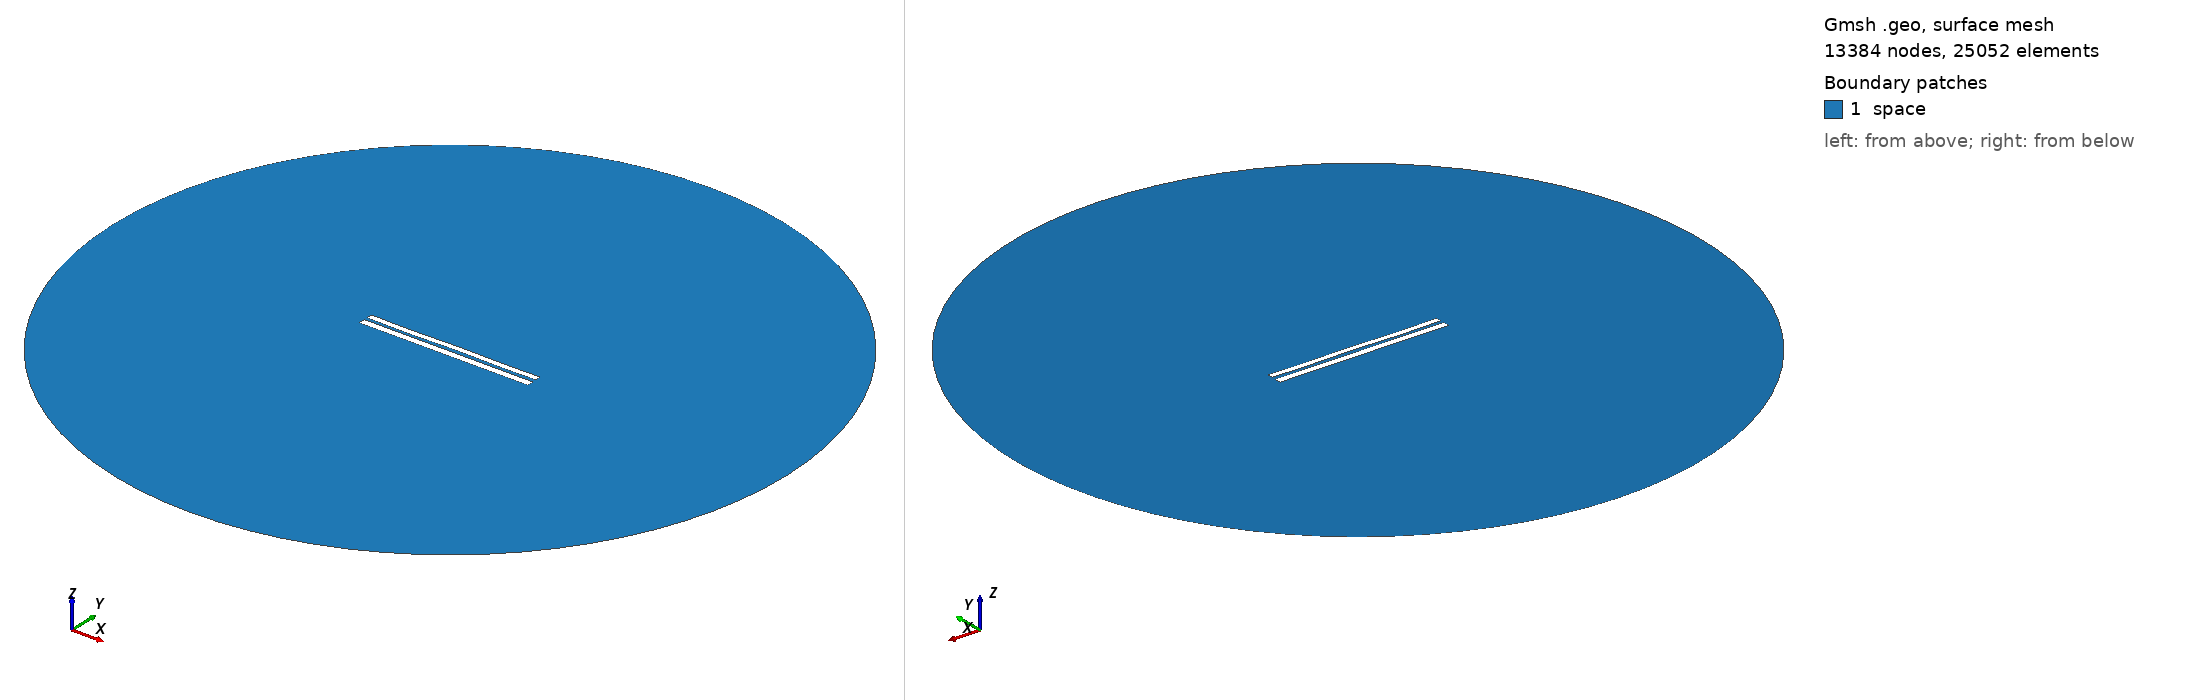

Gmsh geometry script, surface-meshed: 13384 nodes, 25052 surface elements. Boundary patches (legend numbers): 1 space. Left view from above one corner, right view from below the opposite corner. Legend entries are the model's physical surfaces. The drawing asked Gmsh for element sizes between 1% and 20% of the model's largest extent; the script's own settings can give other sizes.

=== 7306.geo (drawn) ===
//---------------------------------------
// Geometry kernel
//---------------------------------------

SetFactory("OpenCASCADE");



//---------------------------------------
// Parameters of the geometry
//---------------------------------------

// Overetch of the upper plate
overetch = 0.25;

// Distance between the plates
distance = 1.75;

// Discretization over the x axis (for the deformation)
nx = 50; 

// Length of the plate
L = 100 - overetch; 

// Number of modes
n = 4; 

// 1st mode coefficient
coeff(1) = 0.07499999999999998;
beta(1) = 0.596864 * 3.1415926535 / L;

// 2nd mode coefficient
coeff(2) = 0.0;
beta(2) = 1.49418 * 3.1415926535 / L;

// 3rd mode coefficient
coeff(3) = -0.075;
beta(3) = 2.50025 * 3.1415926535 / L;

// 4th mode coefficient
coeff(4) = -0.15;
beta(4) = 3.49999 * 3.1415926535 / L;



//---------------------------------------
// Upper plate (deformed rectangle)
//---------------------------------------

// Coordiantes of the upper plate
xmin = -50;
xmax = 50 - overetch;

// Height of the upper plate
yheight = 4 - 2 * overetch;

// Indexes of the points
UpperID[] = {};
LowerID[] = {};
LeftID[] = {};
RightID[] = {};

// Point index
p = 1;

// Horizontal edges
For i In {1:nx}
    x = xmin + (i-1)*(xmax - xmin)/(nx-1);

    y_bottom = distance / 2 + overetch;
    For j In {1:n}
        C = (Cosh(beta(j)*L) + Cos(beta(j)*L)) / (Sinh(beta(j)*L) + Sin(beta(j)*L));
        y_bottom  = y_bottom + coeff(j) * (Cosh(beta(j)*(x+50)) - Cos(beta(j)*(x+50)) - C * (Sinh(beta(j)*(x+50)) - Sin(beta(j)*(x+50))));
    EndFor

    y_top = y_bottom + yheight;

    Point(p) = {x, y_top, 0, 1.0};
    UpperID[i] = p;
    p = p + 1;

    Point(p) = {x, y_bottom, 0, 1.0};
    LowerID[i] = p;
    p = p + 1;
EndFor

// Create point lists
UpperPts[] = {}; LowerPts[] = {};
For i In {1:nx}
  UpperPts[] += {UpperID[i]};
  LowerPts[] += {LowerID[i]};
EndFor

// Build splines
Spline(1) = {UpperPts[]};
Spline(2) = {LowerPts[]};
Line(3) = {LowerPts[nx-1], UpperPts[nx-1]};
Line(4) = {LowerPts[0], UpperPts[0]};

// Build the plane surface
Curve Loop(1) = {2, 3, -1, -4};
Plane Surface(1) = {1};



//---------------------------------------
// Lower plate (rectangle)
//---------------------------------------

// Vertices
Point(1001) = {-50, -1, 0, 1.0};
Point(1002) = { 50, -1, 0, 1.0};
Point(1003) = { 50,  -5, 0, 1.0};
Point(1004) = {-50,  -5, 0, 1.0};

// Edges
Line(5) = {1001, 1002};
Line(6) = {1002, 1003};
Line(7) = {1003, 1004};
Line(8) = {1004, 1001};

// Plane surface
Line Loop(2) = {5, 6, 7, 8};
Plane Surface(2) = {2}; 



//---------------------------------------
// Outer (fictious) boundary
//---------------------------------------

// Points
Point(1005) = {0, 0, 0};       // Center
Point(1006) = {200, 0, 0};     // Start point
Point(1007) = {0, 200, 0};     // 90 degrees
Point(1008) = {-200, 0, 0};    // 180 degrees
Point(1009) = {0, -200, 0};    // 270 degrees

// Circle arcs (each needs start, center, end)
Circle(9) = {1006, 1005, 1007};
Circle(10) = {1007, 1005, 1008};
Circle(11) = {1008, 1005, 1009};
Circle(12) = {1009, 1005, 1006};

// Plane surface for the entire domain
Curve Loop(3) = {9, 10, 11, 12};
Surface(3) = {3};

// Subtract the plates from the whole domain to obtain the actual domain where we want to solve the equations
BooleanDifference{ Surface{3}; Delete; }{ Surface{1}; Surface{2}; Delete; }




//---------------------------------------
// Transfinite Lines/Curves
//---------------------------------------

// Set the number of points on the boundaries
r = 7;

// Plates
Transfinite Curve {1, 2} = 50*r Using Progression 1;
Transfinite Curve {3, 4} = 2*r Using Progression 1;
Transfinite Line {5, 7} = 50*r Using Progression 1;
Transfinite Line {6, 8} = 2*r Using Progression 1;

// Outer boundary
Transfinite Line {9, 10, 11, 12} = 20 Using Progression 1;



//---------------------------------------
// Physical groups
//---------------------------------------                

// Physical curves (boundaries)
Physical Line("force_segment", 10) = {2};
Physical Line("upper_plate", 11) = {1, 3, 4};
Physical Line("lower_plate", 12) = {5, 6, 7, 8};
Physical Line("boundary", 20) = {9, 10, 11, 12};

// Physical Surfaces
Physical Surface("space", 30) = {3};



//---------------------------------------
// 6. Generate the Mesh
//---------------------------------------

// 2D mesh generation
Mesh 2;
